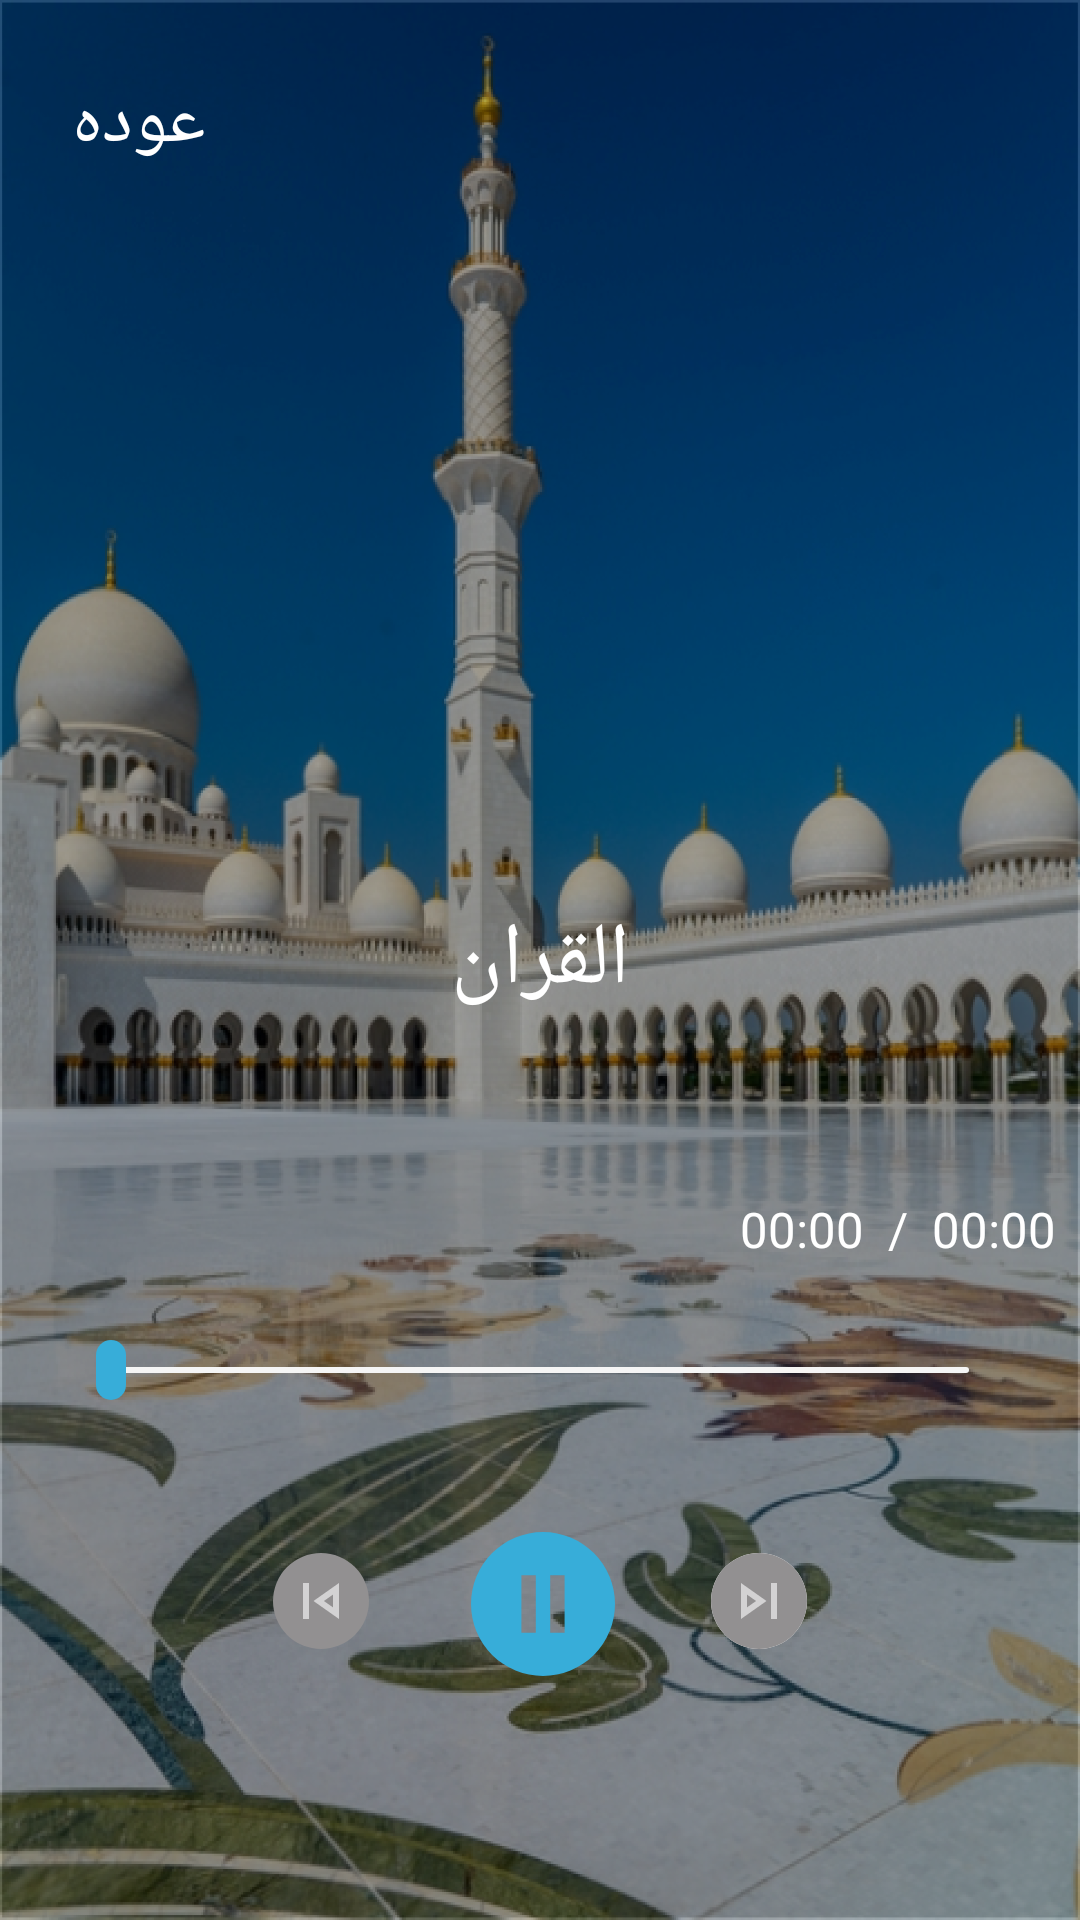

Here is an Android app screen rendered from its layout file. Give the layout XML and the strings, colors and styles it references.
<!-- AndroidManifest.xml: application theme main_theme -->
<!-- res/layout/activity_media_player.xml -->
<?xml version="1.0" encoding="utf-8"?>
<RelativeLayout    xmlns:android="http://schemas.android.com/apk/res/android"    xmlns:tools="http://schemas.android.com/tools"    android:layout_width="match_parent"    android:layout_height="match_parent"    android:background="@drawable/quran_image_"    xmlns:app="http://schemas.android.com/apk/res-auto"    tools:context=".ui.quranSuggestions.ui.QuranSuggetionsMPActivity">    <RelativeLayout        android:layout_width="match_parent"        android:layout_height="wrap_content"        android:padding="24dp">        <TextView            android:id="@+id/back_btn"            android:layout_width="wrap_content"            android:layout_height="wrap_content"            android:textColor="@color/white"            android:text="@string/back"            android:textSize="12pt"            android:fontFamily="@font/almarai"/>    </RelativeLayout>    <LinearLayout        android:layout_width="match_parent"        android:layout_height="wrap_content"        android:layout_centerVertical="true"        android:orientation="vertical"        android:gravity="center">        <TextView            android:id="@+id/azkar_name"            android:layout_width="match_parent"            android:layout_height="wrap_content"            android:textColor="@color/white"            android:textSize="14pt"            android:text="@string/quran"            android:gravity="center"            android:fontFamily="@font/almarai"/>    </LinearLayout>    <LinearLayout        android:layout_width="match_parent"        android:layout_height="wrap_content"        android:layout_alignParentBottom="true"        android:orientation="vertical"        android:layout_marginBottom="24pt">        <LinearLayout            android:id="@+id/numbs_lo"            android:layout_width="match_parent"            android:gravity="end"            android:layout_gravity="end"            android:layout_height="match_parent"            android:layout_margin="8dp"            app:layout_constraintTop_toTopOf="parent"            android:paddingBottom="8dp"            app:layout_constraintBottom_toTopOf="@id/azkar_seek_bar"            app:layout_constraintEnd_toEndOf="parent">            <TextView                android:id="@+id/current_duration"                android:layout_width="wrap_content"                android:layout_height="wrap_content"                android:textSize="8pt"                android:textColor="@color/white"                android:text="00:00"/>            <TextView                android:layout_width="wrap_content"                android:layout_height="wrap_content"                android:textSize="8pt"                android:textColor="@color/white"                android:text="  /  "/>            <TextView                android:id="@+id/total_duration"                android:layout_width="wrap_content"                android:layout_height="wrap_content"                android:textSize="8pt"                android:textColor="@color/white"                android:text="00:00"/>        </LinearLayout>        <androidx.constraintlayout.widget.ConstraintLayout            android:layout_width="match_parent"            android:layout_height="wrap_content">            <SeekBar                android:id="@+id/azkar_seek_bar"                android:layout_width="0dp"                android:layout_height="wrap_content"                android:maxHeight="2dp"                android:padding="10dp"                android:progressDrawable="@drawable/seekbar_style"                android:thumb="@drawable/custom_thumb"                app:layout_constraintWidth_percent=".85"                app:layout_constraintTop_toTopOf="parent"                app:layout_constraintEnd_toEndOf="parent"                app:layout_constraintStart_toStartOf="parent"/>        </androidx.constraintlayout.widget.ConstraintLayout>        <androidx.constraintlayout.widget.ConstraintLayout            android:layout_width="match_parent"            android:layout_height="wrap_content"            android:orientation="horizontal"            android:layout_gravity="center"            android:gravity="center"            android:layout_margin="32dp">            <ImageView                android:id="@+id/prev_btn"                android:layout_width="wrap_content"                android:layout_height="wrap_content"                android:src="@drawable/prev_btn_shape"                android:layout_marginRight="32dp"                app:layout_constraintBottom_toBottomOf="parent"                app:layout_constraintEnd_toStartOf="@+id/play_pause_btn"                app:layout_constraintTop_toTopOf="parent"                android:layout_marginEnd="32dp" />            <ImageView                android:id="@+id/play_pause_btn"                android:layout_width="wrap_content"                android:layout_height="wrap_content"                android:src="@drawable/playing_btn_shape"                app:layout_constraintBottom_toBottomOf="parent"                app:layout_constraintEnd_toEndOf="parent"                app:layout_constraintStart_toStartOf="parent"                app:layout_constraintTop_toTopOf="parent" />            <ImageView                android:id="@+id/next_btn"                android:layout_width="wrap_content"                android:layout_height="wrap_content"                android:src="@drawable/next_btn_shape"                app:layout_constraintBottom_toBottomOf="parent"                app:layout_constraintStart_toEndOf="@+id/play_pause_btn"                app:layout_constraintTop_toTopOf="parent"                android:layout_marginLeft="32dp"                android:layout_marginStart="32dp" />        </androidx.constraintlayout.widget.ConstraintLayout>    </LinearLayout></RelativeLayout>
<!-- resources referenced by this layout -->
<resources>
  <color name="white">#FFFFFF</color>
  <!-- drawable custom_thumb (drawable) -->
  <?xml version="1.0" encoding="utf-8"?>
  <layer-list xmlns:android="http://schemas.android.com/apk/res/android">
      <item>
          <shape android:shape="rectangle">
              <solid android:color="@color/main_color"/>
              <size android:width="10dp"
                  android:height="20dp"/>
              <corners android:radius="50dp"/>
          </shape>
      </item>
  </layer-list>
  <!-- drawable playing_btn_shape (drawable) -->
  <vector xmlns:android="http://schemas.android.com/apk/res/android"
      android:width="50dp"
      android:height="50dp"
      android:viewportWidth="50"
      android:viewportHeight="50">
    <path
        android:pathData="M26,2A24,24 0,1 0,50 26,24.009 24.009,0 0,0 26,2ZM23.6,35.6L18.8,35.6L18.8,16.4h4.8ZM33.2,35.6L28.4,35.6L28.4,16.4h4.8Z"
        android:fillColor="#37add9"/>
  </vector>
  <!-- drawable prev_btn_shape (drawable) -->
  <vector xmlns:android="http://schemas.android.com/apk/res/android"
      android:width="32dp"
      android:height="32dp"
      android:viewportWidth="32"
      android:viewportHeight="32">
    <path
        android:pathData="M16,16m-16,0a16,16 0,1 1,32 0a16,16 0,1 1,-32 0"
        android:fillColor="#929091"/>
    <path
        android:pathData="M10,10L12,10L12,22L10,22ZM13.5,16L22,22L22,10ZM20,18.14 L16.97,16 20,13.86v4.28Z"
        android:strokeAlpha="0.6"
        android:fillColor="#fff"
        android:fillAlpha="0.6"/>
  </vector>
  <!-- drawable seekbar_style (drawable) -->
  <?xml version="1.0" encoding="utf-8"?>
  <layer-list xmlns:android="http://schemas.android.com/apk/res/android">
      <item android:id="@android:id/background"
          android:drawable="@drawable/border_shadow"/>
      <item android:id="@android:id/progress">
          <clip android:drawable="@drawable/seekbar_progress"/>
      </item>
  </layer-list>
  <string name="back">عوده</string>
  <string name="quran">القران</string>
  <style name="main_theme" parent="Theme.AppCompat.Light.NoActionBar">
          
          <item name="colorPrimary">@color/main_color</item>
          <item name="colorPrimaryDark">@color/main_color</item>
          <item name="colorAccent">@color/main_color</item>
      </style>
  <color name="main_color">#37ADD9</color>
  <!-- drawable border_shadow (drawable) -->
  <?xml version="1.0" encoding="utf-8"?>
  <layer-list xmlns:android="http://schemas.android.com/apk/res/android">
      <item>
          <shape>
              <corners android:radius="5dp"/>
              <gradient android:angle="270"
                  android:centerColor="@color/gray"
                  android:centerY="0.2"
                  android:endColor="@color/gray"
                  android:startColor="@color/gray"
                  android:type="linear"/>
          </shape>
      </item>
  </layer-list>
  <!-- drawable seekbar_progress (drawable) -->
  <?xml version="1.0" encoding="utf-8"?>
  <layer-list xmlns:android="http://schemas.android.com/apk/res/android">
      <item android:id="@+id/progress_shape">
          <clip>
              <shape android:shape="rectangle">
                  <size android:height="7dp"/>
                  <corners android:radius="7dp"/>
                  <solid android:color="@color/blueLight"/>
              </shape>
          </clip>
      </item>
  </layer-list>
  <color name="gray">#F5F5F5</color>
  <color name="blueLight">#77C7E5</color>
</resources>
